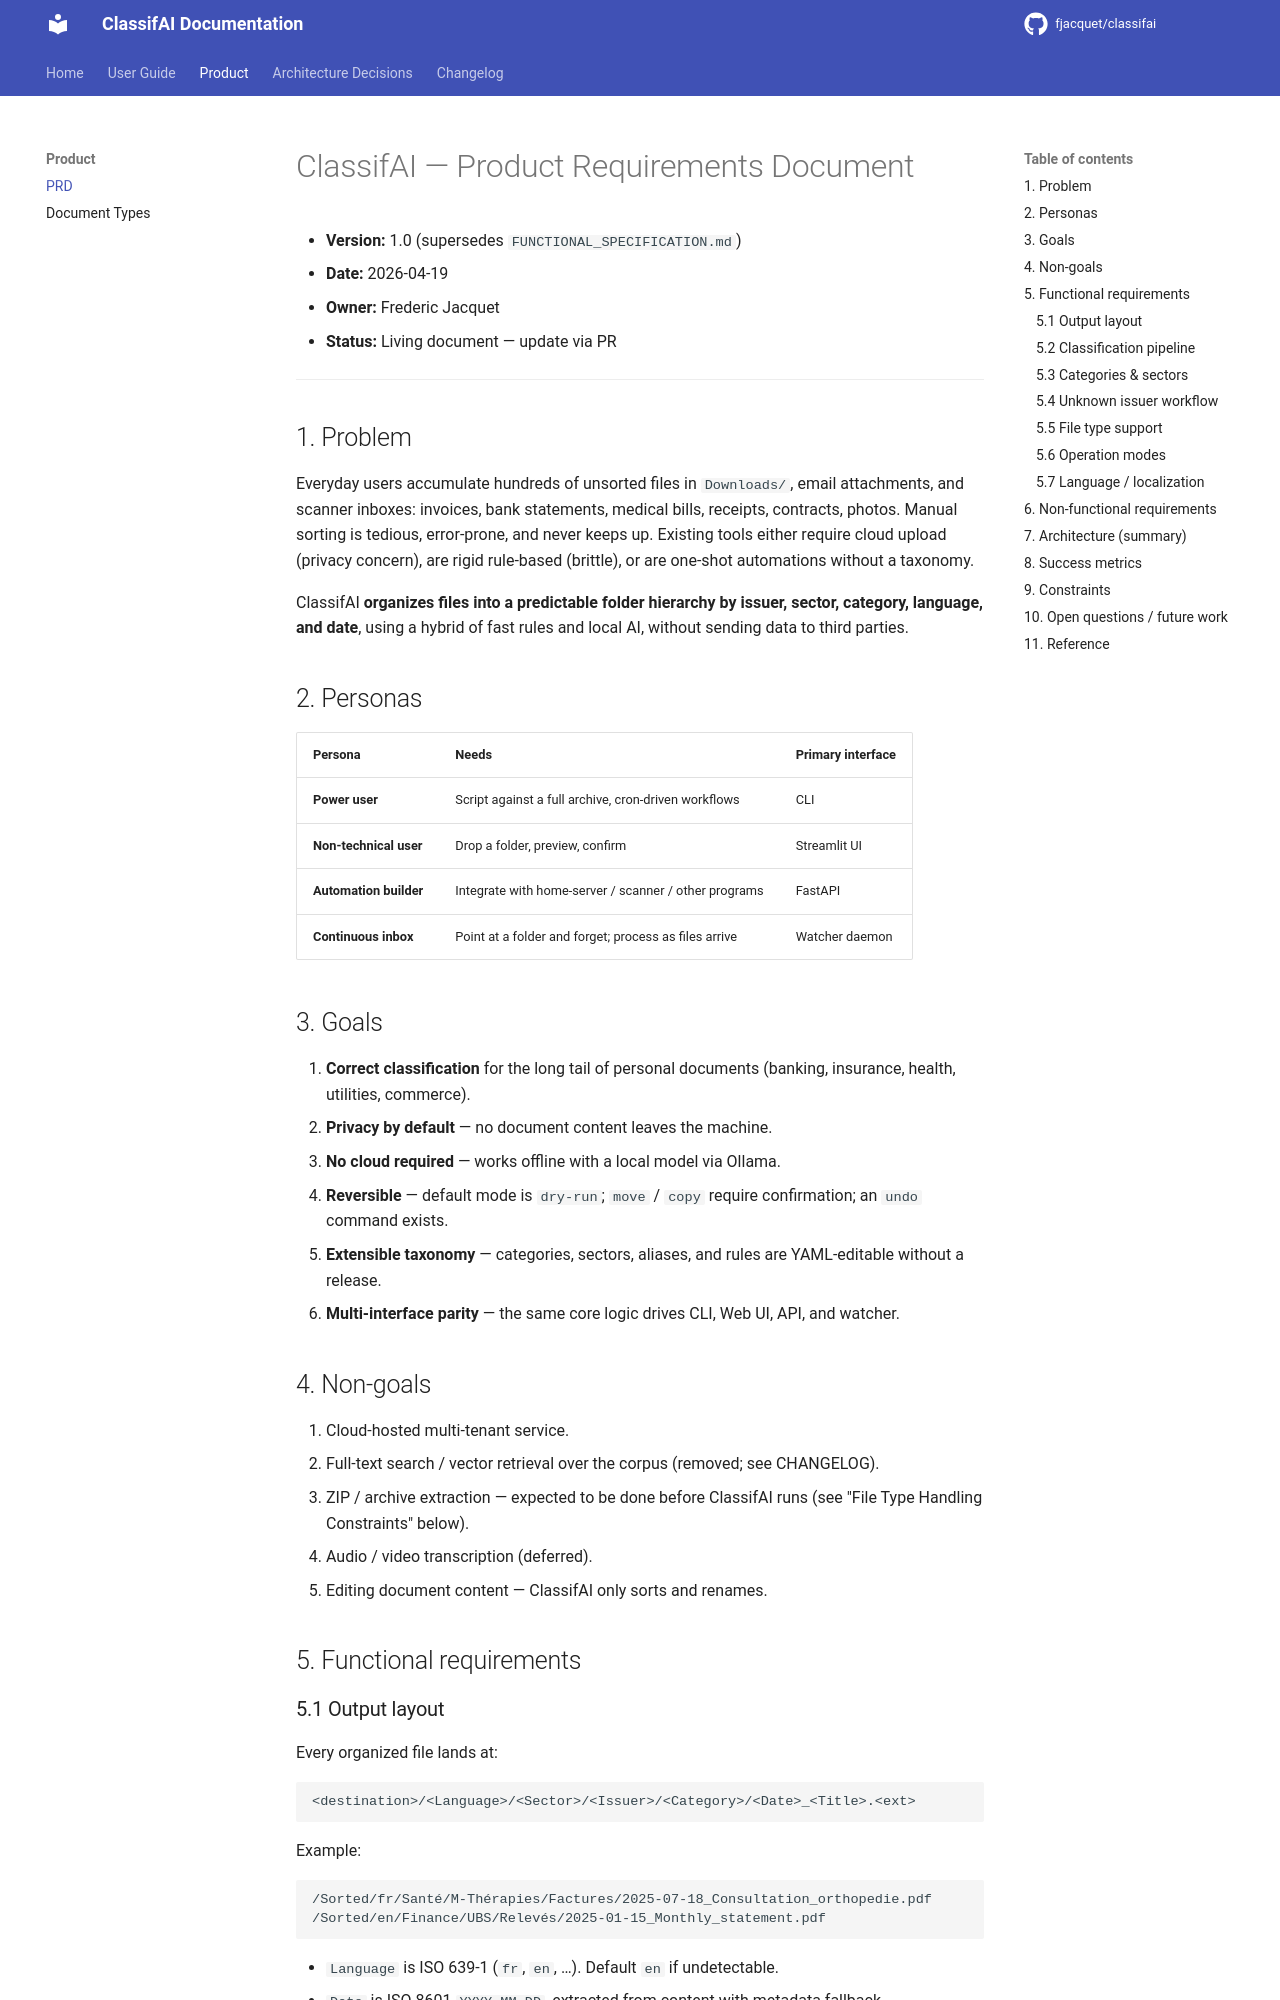

repository: fjacquet/classifai · page: PRD/index.html · generator: mkdocs

# ClassifAI — Product Requirements Document

- **Version:** 1.0 (supersedes `FUNCTIONAL_SPECIFICATION.md`)
- **Date:** 2026-04-19
- **Owner:** Frederic Jacquet
- **Status:** Living document — update via PR

---

## 1. Problem

Everyday users accumulate hundreds of unsorted files in `Downloads/`,
email attachments, and scanner inboxes: invoices, bank statements, medical
bills, receipts, contracts, photos. Manual sorting is tedious, error-prone,
and never keeps up. Existing tools either require cloud upload (privacy
concern), are rigid rule-based (brittle), or are one-shot automations
without a taxonomy.

ClassifAI **organizes files into a predictable folder hierarchy by issuer,
sector, category, language, and date**, using a hybrid of fast rules and
local AI, without sending data to third parties.

## 2. Personas

| Persona                 | Needs                                                   | Primary interface |
| ----------------------- | ------------------------------------------------------- | ----------------- |
| **Power user**          | Script against a full archive, cron-driven workflows    | CLI               |
| **Non-technical user**  | Drop a folder, preview, confirm                         | Streamlit UI      |
| **Automation builder**  | Integrate with home-server / scanner / other programs   | FastAPI           |
| **Continuous inbox**    | Point at a folder and forget; process as files arrive   | Watcher daemon    |

## 3. Goals

1. **Correct classification** for the long tail of personal documents
   (banking, insurance, health, utilities, commerce).
2. **Privacy by default** — no document content leaves the machine.
3. **No cloud required** — works offline with a local model via Ollama.
4. **Reversible** — default mode is `dry-run`; `move` / `copy` require
   confirmation; an `undo` command exists.
5. **Extensible taxonomy** — categories, sectors, aliases, and rules are
   YAML-editable without a release.
6. **Multi-interface parity** — the same core logic drives CLI, Web UI,
   API, and watcher.

## 4. Non-goals

1. Cloud-hosted multi-tenant service.
2. Full-text search / vector retrieval over the corpus (removed;
   see CHANGELOG).
3. ZIP / archive extraction — expected to be done before ClassifAI runs
   (see "File Type Handling Constraints" below).
4. Audio / video transcription (deferred).
5. Editing document content — ClassifAI only sorts and renames.

## 5. Functional requirements

### 5.1 Output layout

Every organized file lands at:

```
<destination>/<Language>/<Sector>/<Issuer>/<Category>/<Date>_<Title>.<ext>
```

Example:

```
/Sorted/fr/Santé/M-Thérapies/Factures/2025-07-18_Consultation_orthopedie.pdf
/Sorted/en/Finance/UBS/Relevés/2025-01-15_Monthly_statement.pdf
```

- `Language` is ISO 639-1 (`fr`, `en`, …). Default `en` if undetectable.
- `Date` is ISO 8601 `YYYY-MM-DD`, extracted from content with metadata
  fallback.
- `Title` is produced by the LLM (concise, descriptive, filename-safe).
- Filename is sanitized via `utils.sanitize_filename`.
